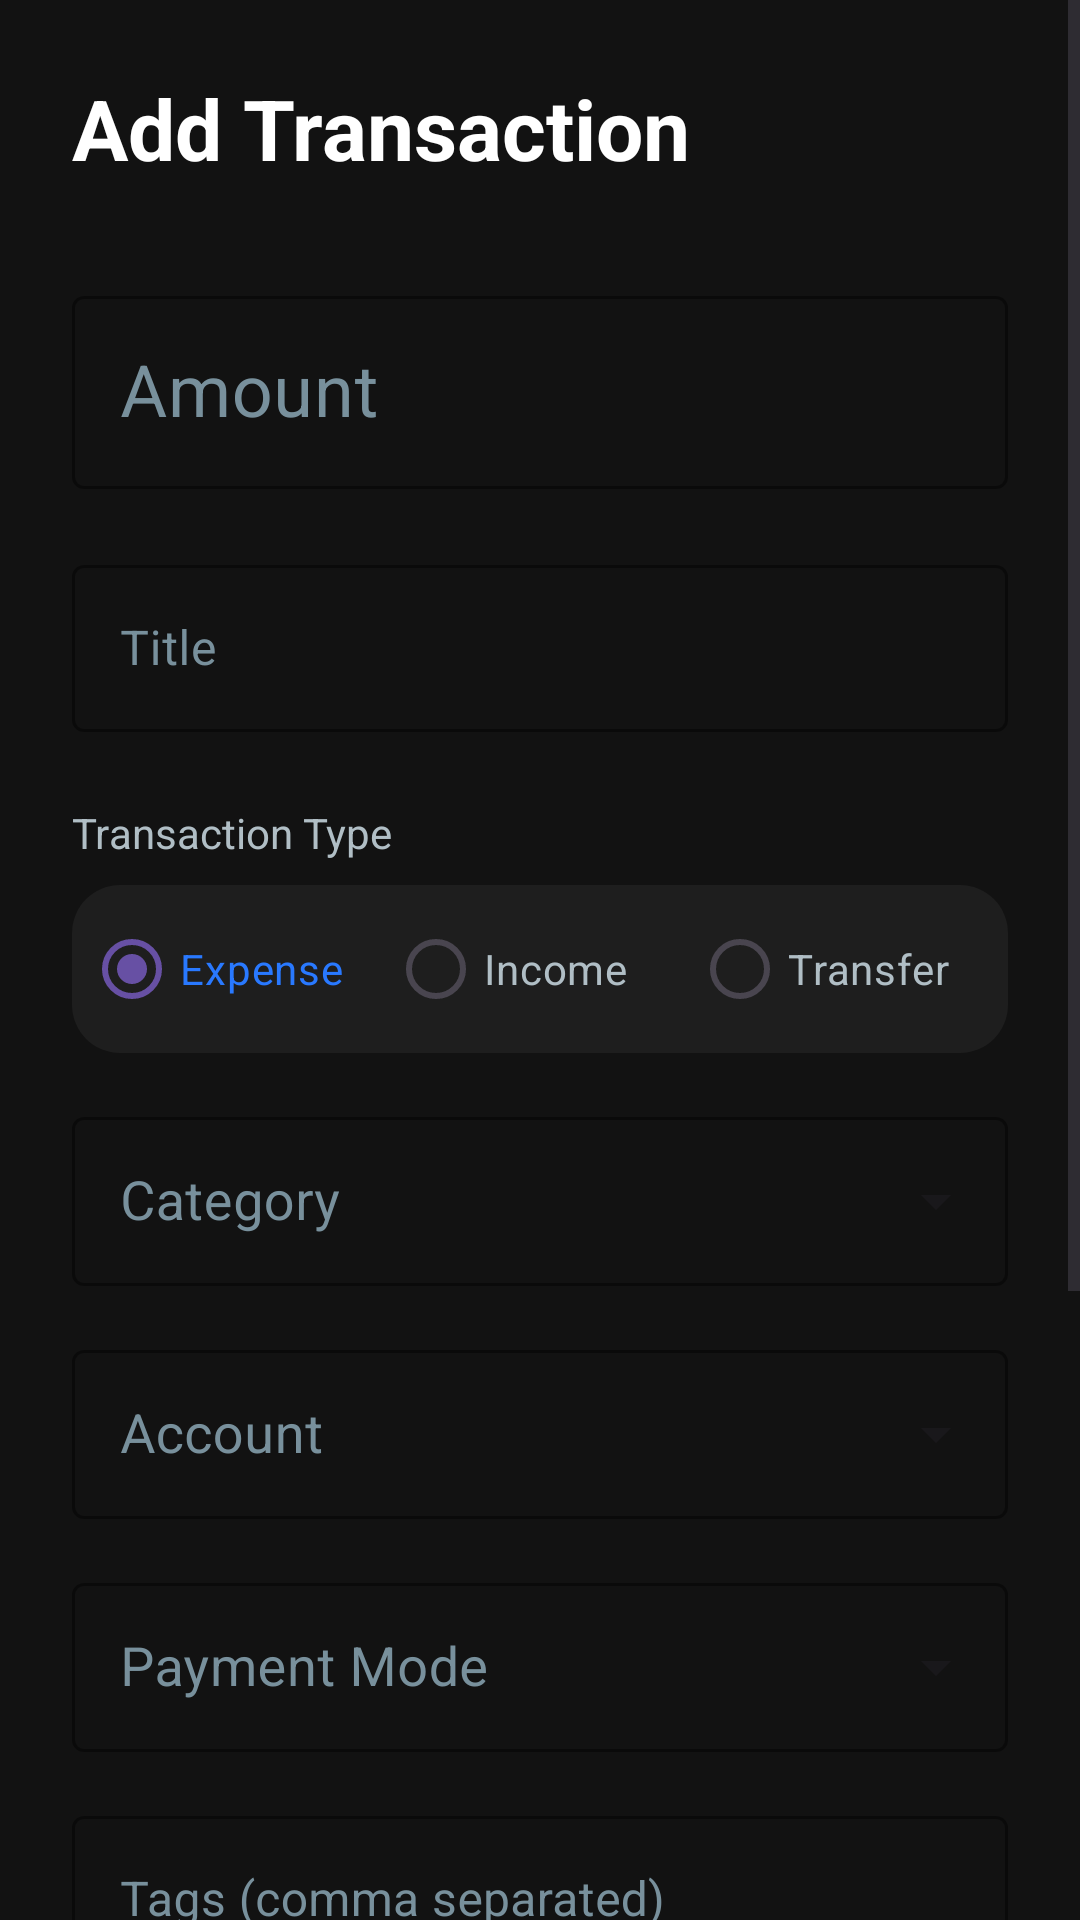

Produce the Android XML layout that renders to this screen, including the resource entries it uses.
<!-- AndroidManifest.xml: application theme Theme.BudgetTracker -->
<!-- res/layout/activity_add_transaction.xml -->
<?xml version="1.0" encoding="utf-8"?>
<androidx.constraintlayout.widget.ConstraintLayout
    xmlns:android="http://schemas.android.com/apk/res/android"
    xmlns:app="http://schemas.android.com/apk/res-auto"
    android:id="@+id/rootLayout"
    android:layout_width="match_parent"
    android:layout_height="match_parent"
    android:background="@color/bg_dark">

    <ScrollView
        android:layout_width="0dp"
        android:layout_height="match_parent"
        android:clipToPadding="false"
        android:paddingBottom="32dp"
        app:layout_constraintBottom_toBottomOf="parent"
        app:layout_constraintEnd_toEndOf="parent"
        app:layout_constraintStart_toStartOf="parent"
        app:layout_constraintTop_toTopOf="parent">

        <LinearLayout
            android:layout_width="match_parent"
            android:layout_height="wrap_content"
            android:orientation="vertical"
            android:padding="24dp">

            <TextView
                android:layout_width="wrap_content"
                android:layout_height="wrap_content"
                android:text="@string/add_transaction"
                android:textColor="@color/text_primary"
                android:textSize="28sp"
                android:textStyle="bold"
                android:layout_marginBottom="32dp"/>

            
            <com.google.android.material.textfield.TextInputLayout
                android:layout_width="match_parent"
                android:layout_height="wrap_content"
                android:hint="@string/amount_hint"
                style="@style/Widget.MaterialComponents.TextInputLayout.OutlinedBox"
                app:boxStrokeColor="@color/blue_primary"
                app:hintTextColor="@color/blue_primary"
                android:textColorHint="@color/text_hint">

                <com.google.android.material.textfield.TextInputEditText
                    android:id="@+id/etAmount"
                    android:layout_width="match_parent"
                    android:layout_height="wrap_content"
                    android:inputType="numberDecimal"
                    android:textColor="@color/text_primary"
                    android:textSize="24sp"
                    android:padding="16dp"/>
            </com.google.android.material.textfield.TextInputLayout>

            
            <com.google.android.material.textfield.TextInputLayout
                android:layout_width="match_parent"
                android:layout_height="wrap_content"
                android:layout_marginTop="20dp"
                android:hint="@string/title_hint"
                style="@style/Widget.MaterialComponents.TextInputLayout.OutlinedBox"
                app:boxStrokeColor="@color/blue_primary"
                app:hintTextColor="@color/blue_primary"
                android:textColorHint="@color/text_hint">

                <com.google.android.material.textfield.TextInputEditText
                    android:id="@+id/etTitle"
                    android:layout_width="match_parent"
                    android:layout_height="wrap_content"
                    android:inputType="textCapSentences"
                    android:textColor="@color/text_primary"/>
            </com.google.android.material.textfield.TextInputLayout>

            <TextView
                android:layout_width="wrap_content"
                android:layout_height="wrap_content"
                android:text="@string/transaction_type"
                android:textColor="@color/text_secondary"
                android:layout_marginTop="24dp"
                android:layout_marginBottom="8dp"/>

            
            <RadioGroup
                android:id="@+id/rgType"
                android:layout_width="match_parent"
                android:layout_height="wrap_content"
                android:orientation="horizontal"
                android:background="@drawable/bg_card" 
                android:padding="4dp"> 
                
                <RadioButton
                    android:id="@+id/rbExpense"
                    android:layout_width="0dp"
                    android:layout_height="wrap_content"
                    android:layout_weight="1"
                    android:text="@string/type_expense"
                    android:textColor="@drawable/selector_radio_text"
                    android:buttonTint="@color/expense_red"
                    android:checked="true"/>

                <RadioButton
                    android:id="@+id/rbIncome"
                    android:layout_width="0dp"
                    android:layout_height="wrap_content"
                    android:layout_weight="1"
                    android:text="@string/type_income"
                    android:textColor="@drawable/selector_radio_text"
                    android:buttonTint="@color/income_green"/>

                <RadioButton
                    android:id="@+id/rbTransfer"
                    android:layout_width="0dp"
                    android:layout_height="wrap_content"
                    android:layout_weight="1"
                    android:text="Transfer"
                    android:textColor="@drawable/selector_radio_text"
                    android:buttonTint="@color/blue_primary"/>
            </RadioGroup>

            
            <com.google.android.material.textfield.TextInputLayout
                android:id="@+id/tlCategory"
                style="@style/Widget.MaterialComponents.TextInputLayout.OutlinedBox.ExposedDropdownMenu"
                android:layout_width="match_parent"
                android:layout_height="wrap_content"
                android:hint="@string/category_label"
                app:boxStrokeColor="@color/blue_primary"
                app:hintTextColor="@color/blue_primary"
                android:textColorHint="@color/text_hint"
                android:layout_marginTop="16dp">

                <AutoCompleteTextView
                    android:id="@+id/spCategory"
                    android:layout_width="match_parent"
                    android:layout_height="wrap_content"
                    android:inputType="none"
                    android:textColor="@color/text_primary"
                    android:padding="16dp"
                    android:textSize="18sp"/>
            </com.google.android.material.textfield.TextInputLayout>

            
            <com.google.android.material.textfield.TextInputLayout
                android:id="@+id/tlAccount"
                style="@style/Widget.MaterialComponents.TextInputLayout.OutlinedBox.ExposedDropdownMenu"
                android:layout_width="match_parent"
                android:layout_height="wrap_content"
                android:hint="Account"
                app:boxStrokeColor="@color/blue_primary"
                app:hintTextColor="@color/blue_primary"
                android:textColorHint="@color/text_hint"
                android:layout_marginTop="16dp">

                <AutoCompleteTextView
                    android:id="@+id/spAccount"
                    android:layout_width="match_parent"
                    android:layout_height="wrap_content"
                    android:inputType="none"
                    android:textColor="@color/text_primary"
                    android:padding="16dp"
                    android:textSize="18sp"/>
            </com.google.android.material.textfield.TextInputLayout>

            
            <com.google.android.material.textfield.TextInputLayout
                android:id="@+id/tlPaymentMode"
                style="@style/Widget.MaterialComponents.TextInputLayout.OutlinedBox.ExposedDropdownMenu"
                android:layout_width="match_parent"
                android:layout_height="wrap_content"
                android:hint="Payment Mode"
                app:boxStrokeColor="@color/blue_primary"
                app:hintTextColor="@color/blue_primary"
                android:textColorHint="@color/text_hint"
                android:layout_marginTop="16dp">

                <AutoCompleteTextView
                    android:id="@+id/spPaymentMode"
                    android:layout_width="match_parent"
                    android:layout_height="wrap_content"
                    android:inputType="none"
                    android:textColor="@color/text_primary"
                    android:padding="16dp"
                    android:textSize="18sp"/>
            </com.google.android.material.textfield.TextInputLayout>

            
            <com.google.android.material.textfield.TextInputLayout
                android:layout_width="match_parent"
                android:layout_height="wrap_content"
                android:layout_marginTop="16dp"
                android:hint="Tags (comma separated)"
                style="@style/Widget.MaterialComponents.TextInputLayout.OutlinedBox"
                app:boxStrokeColor="@color/blue_primary"
                app:hintTextColor="@color/blue_primary"
                android:textColorHint="@color/text_hint">

                <com.google.android.material.textfield.TextInputEditText
                    android:id="@+id/etTags"
                    android:layout_width="match_parent"
                    android:layout_height="wrap_content"
                    android:inputType="text"
                    android:textColor="@color/text_primary"/>
            </com.google.android.material.textfield.TextInputLayout>

            
            <com.google.android.material.textfield.TextInputLayout
                android:layout_width="match_parent"
                android:layout_height="wrap_content"
                android:layout_marginTop="16dp"
                android:hint="Notes"
                style="@style/Widget.MaterialComponents.TextInputLayout.OutlinedBox"
                app:boxStrokeColor="@color/blue_primary"
                app:hintTextColor="@color/blue_primary"
                android:textColorHint="@color/text_hint">

                <com.google.android.material.textfield.TextInputEditText
                    android:id="@+id/etNotes"
                    android:layout_width="match_parent"
                    android:layout_height="wrap_content"
                    android:inputType="textMultiLine"
                    android:minLines="3"
                    android:gravity="top"
                    android:textColor="@color/text_primary"/>
            </com.google.android.material.textfield.TextInputLayout>


            <com.google.android.material.button.MaterialButton
                android:id="@+id/btnSave"
                android:layout_width="match_parent"
                android:layout_height="64dp"
                android:layout_marginTop="40dp"
                android:text="@string/save_transaction"
                android:textSize="18sp"
                app:backgroundTint="@color/blue_primary"
                app:cornerRadius="12dp"/>

        </LinearLayout>
    </ScrollView>
</androidx.constraintlayout.widget.ConstraintLayout>
<!-- resources referenced by this layout -->
<resources>
  <color name="bg_dark">#121212</color>
  <color name="blue_primary">#2979FF</color>
  <color name="expense_red">#FF5252</color>
  <color name="income_green">#00E676</color>
  <color name="text_hint">#78909C</color>
  <color name="text_primary">#FFFFFF</color>
  <color name="text_secondary">#B0BEC5</color>
  <!-- drawable bg_card (drawable) -->
  <shape xmlns:android="http://schemas.android.com/apk/res/android">
      <solid android:color="@color/card_dark"/>
      <corners android:radius="16dp"/>
      <padding
          android:left="16dp"
          android:top="16dp"
          android:right="16dp"
          android:bottom="16dp"/>
  </shape>
  <!-- drawable selector_radio_text (drawable) -->
  <selector xmlns:android="http://schemas.android.com/apk/res/android">
      <item android:state_checked="true" android:color="@color/blue_primary"/>
      <item android:color="@color/text_secondary"/>
  </selector>
  <string name="add_transaction">Add Transaction</string>
  <string name="amount_hint">Amount</string>
  <string name="category_label">Category</string>
  <string name="save_transaction">Save Transaction</string>
  <string name="title_hint">Title</string>
  <string name="transaction_type">Transaction Type</string>
  <string name="type_expense">Expense</string>
  <string name="type_income">Income</string>
  <style name="Theme.BudgetTracker" parent="Base.Theme.BudgetTracker" />
  <color name="card_dark">#1E1E1E</color>
  <style name="Base.Theme.BudgetTracker" parent="Theme.Material3.DayNight.NoActionBar">
          
          
      </style>
</resources>
